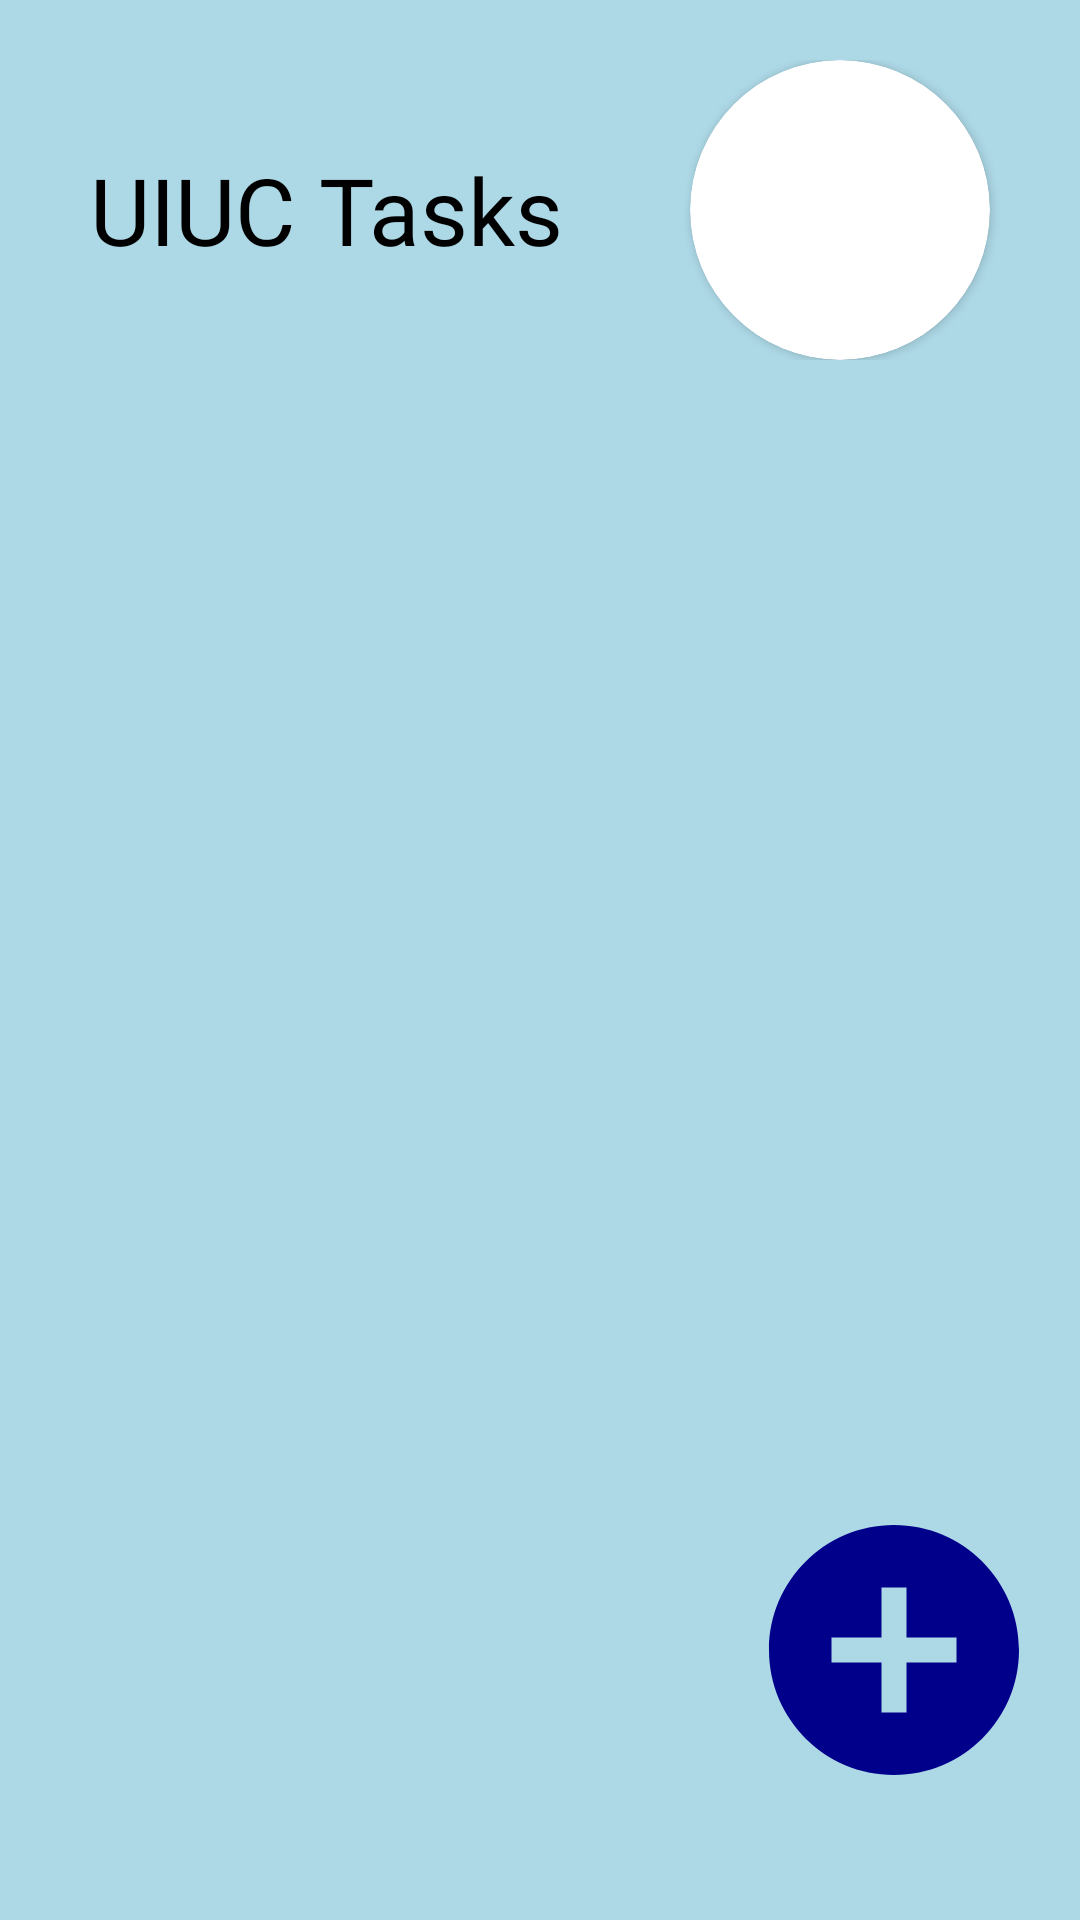

This screen was rendered from an Android layout file. Write that file and the resources it references.
<!-- AndroidManifest.xml: application theme Theme.CS468 -->
<!-- res/layout/activity_location_listing.xml -->
<?xml version="1.0" encoding="utf-8"?>
<FrameLayout xmlns:android="http://schemas.android.com/apk/res/android"
    android:layout_width="fill_parent"
    android:layout_height="fill_parent"
    android:orientation="vertical"
    android:layout_gravity="bottom"
    android:background="@color/bgBlue">

    <LinearLayout
        android:layout_width="fill_parent"
        android:layout_height="fill_parent"
        android:orientation="vertical"
        android:layout_gravity="bottom">
        <LinearLayout
            android:layout_width="match_parent"
            android:layout_height="match_parent"
            android:orientation="vertical">
            
            <LinearLayout
                android:layout_width="match_parent"
                android:layout_height="wrap_content"
                android:layout_marginTop="10dp"
                android:layout_marginLeft="10dp"
                android:layout_marginRight="10dp"
                android:layout_marginBottom="10dp"
                android:gravity="top"
                android:orientation="horizontal">

                
                <LinearLayout
                    android:layout_width="match_parent"
                    android:layout_height="wrap_content"
                    android:layout_marginTop="10dp"
                    android:layout_marginLeft="10dp"
                    android:layout_marginRight="10dp"
                    android:layout_marginBottom="10dp"
                    android:gravity="top"
                    android:orientation="horizontal">

                    <TextView
                        android:layout_width="300dp"
                        android:layout_height="100dp"
                        android:layout_weight="1"
                        android:fontFamily="@font/lemon_milk"
                        android:gravity="left|center_vertical"
                        android:text="UIUC Tasks"
                        android:textColor="@android:color/black"
                        android:textSize="15pt"
                        android:layout_marginLeft="10dp"/>

                    <androidx.cardview.widget.CardView
                        xmlns:card_view="http://schemas.android.com/apk/res-auto"
                        android:id="@+id/card_view"
                        android:layout_gravity="center"
                        android:layout_width="100dp"
                        android:layout_height="100dp"
                        card_view:cardCornerRadius="100dp"
                        android:layout_marginRight="10dp">

                        <ImageButton
                            android:layout_width="wrap_content"
                            android:layout_height="wrap_content"
                            android:stateListAnimator="@null"
                            android:textAllCaps="false"
                            android:textColor="@android:color/white"
                            android:background="@drawable/uiuc_i"
                            android:textSize="15dp"
                            android:onClick="viewProfile" />
                    </androidx.cardview.widget.CardView>
                </LinearLayout>


            </LinearLayout>

            <LinearLayout
                android:id="@+id/rootContainer"
                xmlns:android="http://schemas.android.com/apk/res/android"
                android:layout_width="match_parent"
                android:layout_height="350dp"
                android:orientation="vertical">

            </LinearLayout>
            <LinearLayout
                android:layout_width="wrap_content"
                android:layout_height="wrap_content"
                android:layout_gravity="bottom|right">

                <Button
                    android:id="@+id/addListing_button"
                    android:layout_width="wrap_content"
                    android:layout_height="wrap_content"
                    android:backgroundTint="#00FF"
                    android:drawableLeft="@drawable/ic_baseline_add_circle_24"
                    android:onClick="addNewListing"
                    android:stateListAnimator="@null"
                    android:textAllCaps="false"
                    android:textSize="15dp" />
            </LinearLayout>
        </LinearLayout>
    </LinearLayout>
</FrameLayout>
<!-- resources referenced by this layout -->
<resources>
  <color name="bgBlue">#ADD8E6</color>
  <!-- drawable ic_baseline_add_circle_24 (drawable) -->
  <vector android:height="100dp" android:tint="#00008B"
      android:viewportHeight="24" android:viewportWidth="24"
      android:width="100dp" xmlns:android="http://schemas.android.com/apk/res/android">
      <path android:fillColor="@android:color/white" android:pathData="M12,2C6.48,2 2,6.48 2,12s4.48,10 10,10 10,-4.48 10,-10S17.52,2 12,2zM17,13h-4v4h-2v-4L7,13v-2h4L11,7h2v4h4v2z"/>
  </vector>
  <style name="Theme.CS468" parent="Theme.MaterialComponents.DayNight.DarkActionBar">
          
          <item name="colorPrimary">@color/blueLight</item>
          <item name="colorPrimaryVariant">@color/purple_700</item>
          <item name="colorOnPrimary">@color/white</item>
          
          <item name="colorSecondary">@color/teal_200</item>
          <item name="colorSecondaryVariant">@color/teal_700</item>
          <item name="colorOnSecondary">@color/black</item>
          <item name="android:windowFullscreen">true</item>
          <item name="windowActionBar">true</item>
  
          
          
          
      </style>
  <color name="blueLight">#2C599D</color>
  <color name="purple_700">#FF3700B3</color>
  <color name="white">#FFFFFFFF</color>
  <color name="teal_200">#FF03DAC5</color>
  <color name="teal_700">#FF018786</color>
  <color name="black">#FF000000</color>
</resources>
